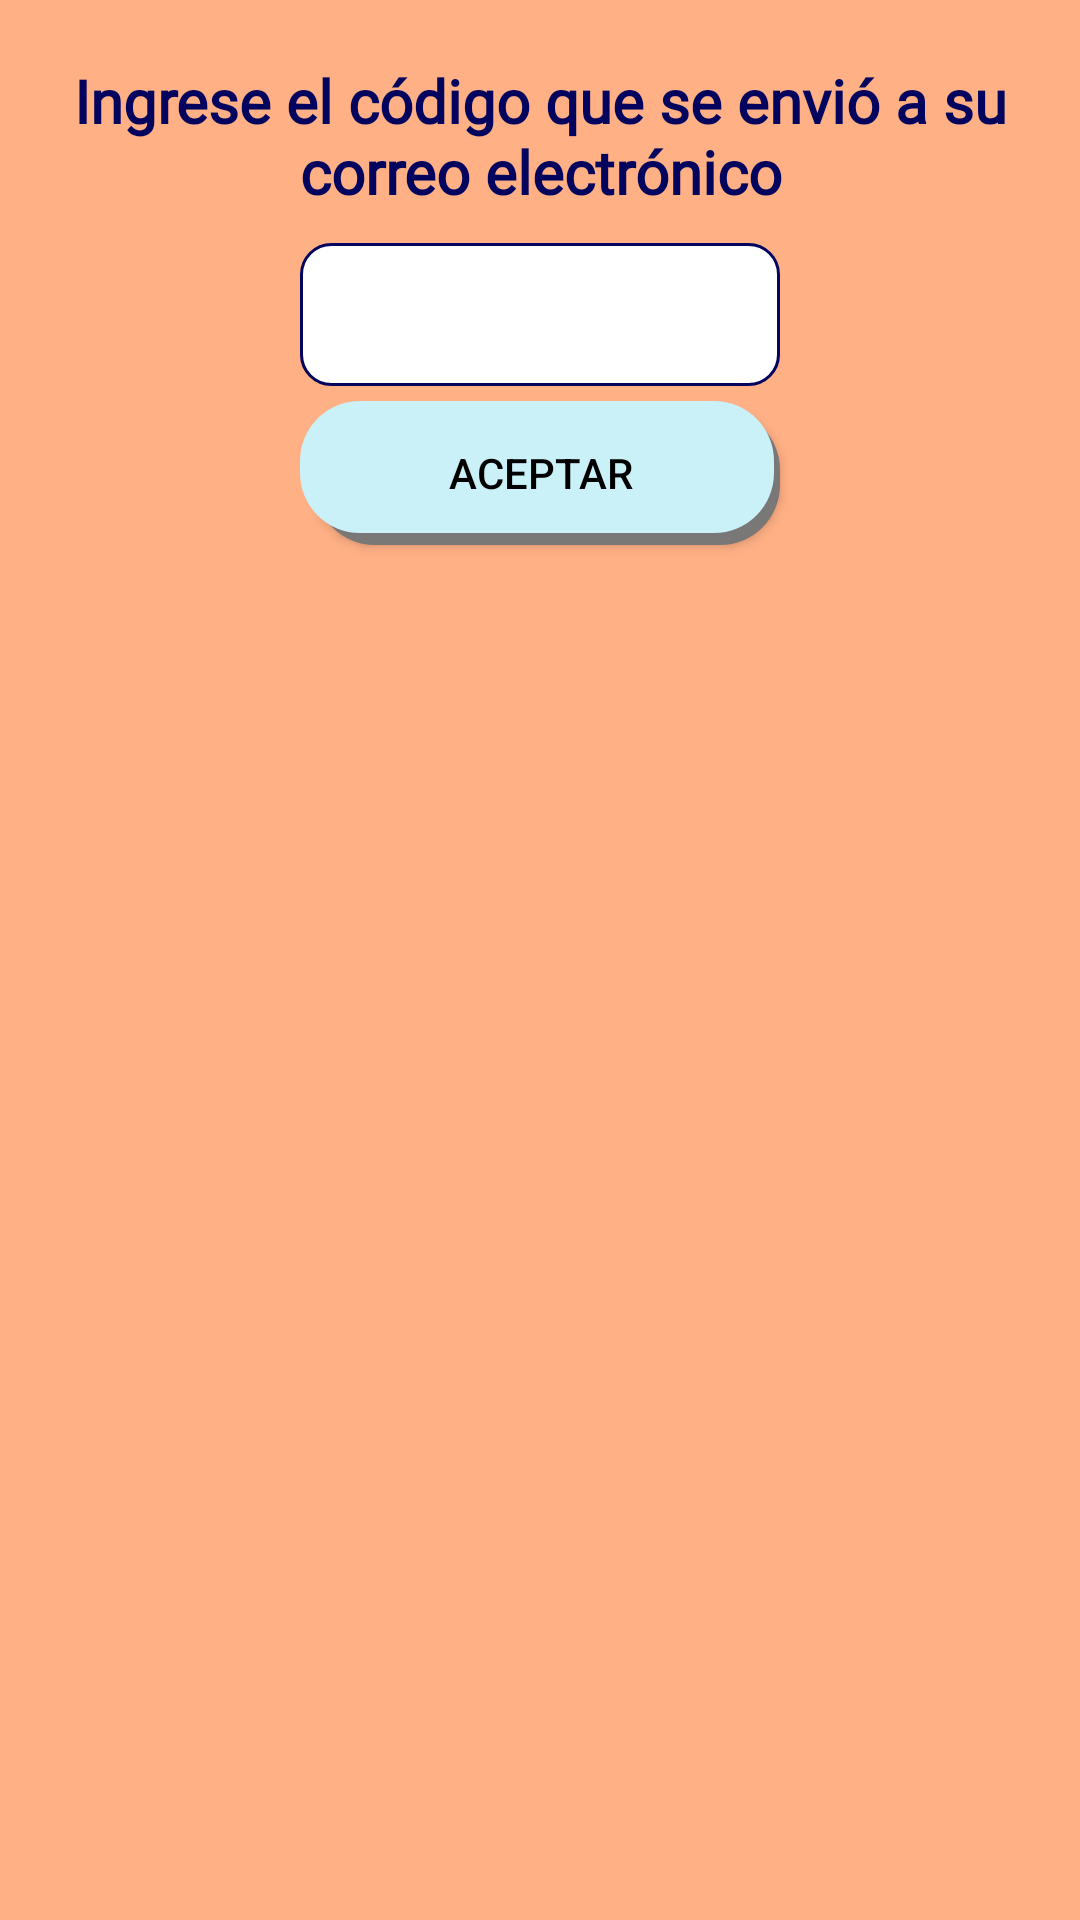

This screen was rendered from an Android layout file. Write that file and the resources it references.
<!-- AndroidManifest.xml: application theme Theme.ProyectoArceMall -->
<!-- res/layout/input_code_dialog.xml -->
<?xml version="1.0" encoding="utf-8"?>
<androidx.constraintlayout.widget.ConstraintLayout xmlns:android="http://schemas.android.com/apk/res/android"
    xmlns:app="http://schemas.android.com/apk/res-auto"
    android:layout_width="match_parent"
    android:layout_height="match_parent"
    android:background="@color/orange">

    <LinearLayout
        android:layout_width="match_parent"
        android:layout_height="match_parent"
        android:orientation="vertical"
        app:layout_constraintBottom_toBottomOf="parent"
        app:layout_constraintEnd_toEndOf="parent"
        app:layout_constraintStart_toStartOf="parent"
        app:layout_constraintTop_toTopOf="parent">

        <TextView
            android:id="@+id/input_code_title"
            android:layout_width="wrap_content"
            android:layout_height="wrap_content"
            android:layout_marginTop="20dp"
            android:gravity="center"
            android:fontFamily="@font/carrois_gothic"
            android:text="@string/enter_code"
            android:textColor="@color/dark_blue"
            android:textFontWeight="650"
            android:textSize="20sp" />

        <com.google.android.material.textfield.TextInputLayout
            android:id="@+id/til_code"
            style="@style/Widget.MaterialComponents.TextInputLayout.OutlinedBox.Dense"
            android:layout_width="match_parent"
            android:layout_height="wrap_content"
            android:layout_marginTop="5dp"
            android:layout_marginStart="100dp"
            android:layout_marginEnd="100dp"
            android:ems="10" >
            <com.google.android.material.textfield.TextInputEditText
                android:id="@+id/code_field"
                android:layout_width="match_parent"
                android:layout_height="wrap_content"
                android:background="@drawable/textinput_bg"
                android:ems="10"
                android:fontFamily="@font/carrois_gothic"
                android:inputType="text"
                android:textColor="@android:color/black"
                android:singleLine="true" />
        </com.google.android.material.textfield.TextInputLayout>

        <androidx.appcompat.widget.AppCompatButton
            android:id="@+id/code_input_button"
            android:layout_width="match_parent"
            android:layout_height="wrap_content"
            android:layout_marginTop="5dp"
            android:layout_marginStart="100dp"
            android:layout_marginEnd="100dp"
            android:layout_marginBottom="5dp"
            android:background="@drawable/blue_round_corners"
            android:text="@string/accept"
            android:textColor="@android:color/black" />

    </LinearLayout>

</androidx.constraintlayout.widget.ConstraintLayout>
<!-- resources referenced by this layout -->
<resources>
  <color name="dark_blue">#03045E</color>
  <color name="orange">#FFB085</color>
  <!-- drawable blue_round_corners (drawable) -->
  <?xml version="1.0" encoding="utf-8"?>
  <layer-list xmlns:android="http://schemas.android.com/apk/res/android">
      
      <item android:left="5dp" android:top="3dp">
          <shape>
              <solid android:color="#7A7777" />
              <corners android:radius="20dp" />
          </shape>
      </item>
      
      <item android:bottom="4dp" android:right="2dp">
          <shape>
              <solid android:color="@color/lighter_blue" />
              <corners android:radius="20dp" />
          </shape>
      </item>
  </layer-list>
  <!-- drawable textinput_bg (drawable) -->
  <?xml version="1.0" encoding="utf-8"?>
  <selector xmlns:android="http://schemas.android.com/apk/res/android">
      <item>
          <shape android:shape="rectangle">
              <solid android:color="@android:color/white"/>
              <stroke android:width="1dp" android:color="@color/dark_blue"/>
              <corners android:radius="10dip" />
          </shape>
      </item>
  </selector>
  <string name="accept">Aceptar</string>
  <string name="enter_code">Ingrese el código que se envió a su correo electrónico</string>
  <style name="Theme.ProyectoArceMall" parent="Theme.MaterialComponents.DayNight.NoActionBar">
          
          <item name="colorPrimary">@color/purple_500</item>
          <item name="colorPrimaryVariant">@color/purple_700</item>
          <item name="colorOnPrimary">@color/white</item>
          
          <item name="colorSecondary">@color/teal_200</item>
          <item name="colorSecondaryVariant">@color/teal_700</item>
          <item name="colorOnSecondary">@color/black</item>
          
          <item name="android:statusBarColor" tools:targetApi="l">?attr/colorPrimaryVariant</item>
          
      </style>
  <color name="lighter_blue">#CAF0F8</color>
  <color name="purple_500">#03045E</color>
  <color name="purple_700">#FF000000</color>
  <color name="white">#FFFFFFFF</color>
  <color name="teal_200">#FF03DAC5</color>
  <color name="teal_700">#FF018786</color>
  <color name="black">#FF000000</color>
</resources>
